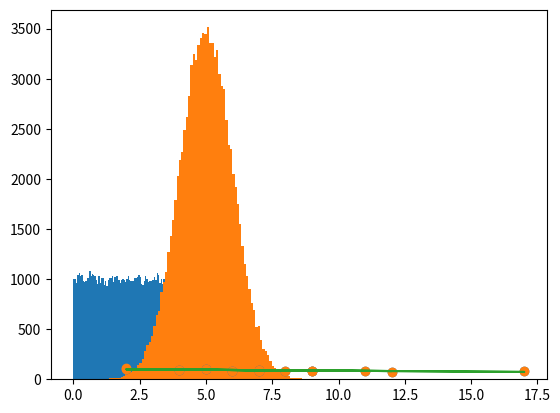

Write Python code to recreate this figure.
import numpy as np
from scipy import stats
import matplotlib.pyplot as plt

speed = [99,86,87,88,111,86,103,87,94,78,77,85,86]
mean = np.mean(speed)
print("Average value = ", mean)
median = np.median(speed)
print("Mid point value = ", median)
mode = stats.mode(speed)
print("Most common value = ", mode)

## How to calculate Standard deviation
"""
i) Find out Mean value
ii) ((i)-First pointer)**2+....+((i)-Last pointer)**2)
iii) ii)/No of pointer
iv) square root of (iii) -- This is standard deviation

A low standard deviation means that most of the numbers are close to the mean (average) value.
A high standard deviation means that the values are spread out over a wider range.
"""
speed1 = [86,87,88,86,87,85,86]
std = np.std(speed1)
print("Standard deviation = ", std)

## How to calculate percentile
ages = [5,31,43,48,50,41,7,11,15,39,80,82,32,2,8,6,25,36,27,61,31]
percentile = np.percentile(ages, 75) ## Here 75 is a variable
print("Percentile ", percentile)

## Data Distributions
data_set = np.random.uniform(0.0, 5.0, 100000)
#plt.hist(data_set)
plt.hist(data_set, 100)
#plt.show()

## Normal Data Distributions or Gaussian Data Distribution
data_set1 = np.random.normal(5.0, 1.0, 100000)
plt.hist(data_set1, 100)
#plt.show()

## A scatter plot is a diagram where each value in the data set is represented by a dot.

x = [5,7,8,7,2,17,2,9,4,11,12,9,6]
y = [99,86,87,88,111,86,103,87,94,78,77,85,86]

plt.scatter(x, y)
#plt.show()

## Linear regression
## y = mx+c

x1 = [5,7,8,7,2,17,2,9,4,11,12,9,6]
y1 = [99,86,87,88,111,86,103,87,94,78,77,85,86]

slope, intercept, relation, predict, std_err = stats.linregress(x1,y1)
print("slope", slope)
print("intercept", intercept)
print("relation", relation)
print("predict", predict)
print("std_err", std_err)
def myfunc(x1):
  return slope * x1 + intercept

mymodel = list(map(myfunc, x1))
print(mymodel)
## shows existing data
plt.scatter(x1, y1)
## Draw a linear regression line
plt.plot(x1, mymodel)
# shows figure
plt.show()








